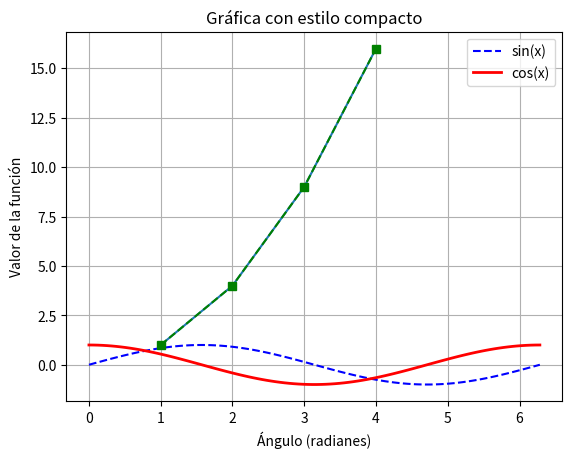
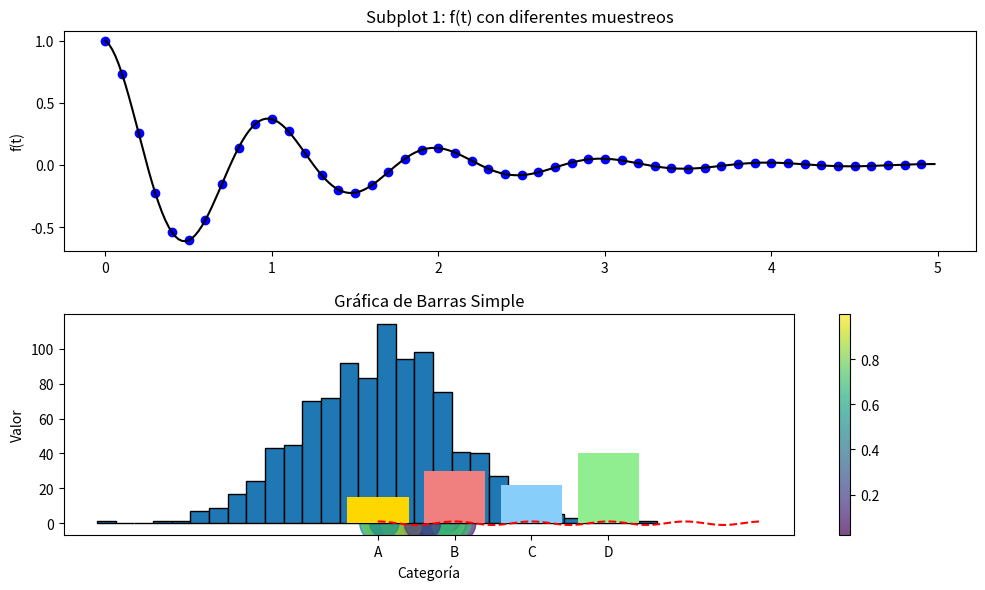
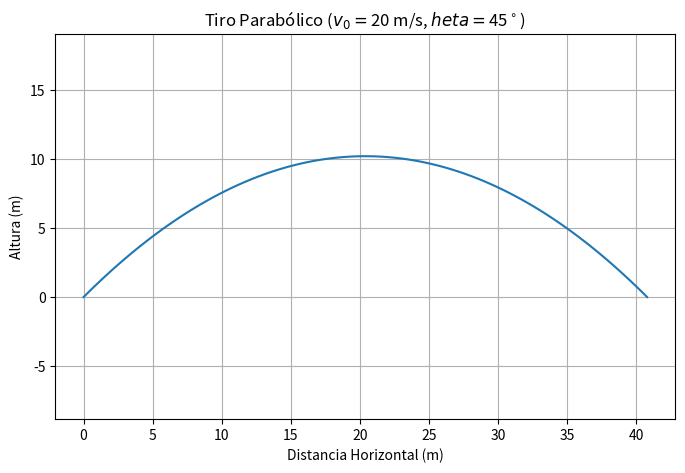
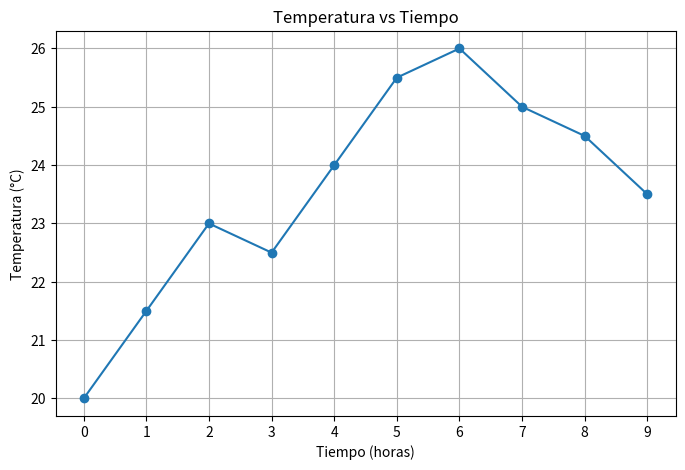

The script that saved these images, in order:
import numpy as np

lista_python = [1, 2, 3, 4, 5]
arreglo1d = np.array(lista_python)
print(arreglo1d)
print(type(arreglo1d))

lista_anidada = [[1, 2, 3], [4, 5, 6]]
arreglo2d = np.array(lista_anidada)
print(arreglo2d)
print("Dimensiones:", arreglo2d.ndim) # Número de dimensiones
print("Forma:", arreglo2d.shape)    # Tamaño de cada dimensión (filas, columnas)
print("Tipo de datos:", arreglo2d.dtype) # Tipo de los elementos

ceros = np.zeros((2, 3)) # Arreglo de ceros de forma 2x3
print("Arreglo de ceros:\n", ceros)

unos = np.ones((3, 2), dtype=np.int16) # Arreglo de unos de forma 3x2, tipo entero de 16 bits
print("Arreglo de unos:\n", unos)
print("Tipo de datos:", unos.dtype)

rango_numeros = np.arange(0, 10, 2) # Similar a range() de Python: inicio, fin (exclusivo), paso
print("Arreglo con arange:", rango_numeros)

espaciado_lineal = np.linspace(0, 1, 5) # 5 números espaciados uniformemente entre 0 y 1 (inclusivo)
print("Arreglo con linspace:", espaciado_lineal)

aleatorios = np.random.rand(2, 2) # Arreglo de 2x2 con números aleatorios entre 0 y 1
print("Arreglo de aleatorios:\n", aleatorios)

# Espacio para el ejercicio 11.1.1
# 1. Arreglo 1D del 1 al 10
arr1 = np.arange(1, 11)
print("1. Arreglo 1D:", arr1)

# 2. Matriz 3x3 con el número 7
arr2 = np.full((3,3), 7) # O también np.ones((3,3)) * 7
print("2. Matriz 3x3 de 7s:\n", arr2)

# 3. Arreglo 1D con 10 elementos espaciados linealmente de 5 a 50
arr3 = np.linspace(5, 50, 10)
print("3. Arreglo linealmente espaciado:", arr3)

# 4. Arreglo 2D de 4x2 con enteros aleatorios entre 1 y 100
arr4 = np.random.randint(1, 101, size=(4,2))
print("4. Arreglo 2D aleatorio:\n", arr4)

a = np.array([1, 2, 3])
b = np.array([4, 5, 6])

print("a + b =", a + b)
print("a - b =", a - b)
print("a * b =", a * b)
print("a / b =", a / b)
print("a ** 2 =", a ** 2) # Elevar al cuadrado cada elemento de a

print("a * 3 =", a * 3)
print("a + 100 =", a + 100)

matriz = np.array([[1, 2, 3], [4, 5, 6], [7, 8, 9]])
vector_fila = np.array([10, 20, 30])

resultado = matriz + vector_fila # El vector_fila se suma a cada fila de la matriz
print("Matriz original:\n", matriz)
print("Vector fila:\n", vector_fila)
print("Matriz + Vector fila (broadcasting):\n", resultado)

angulos = np.array([0, np.pi/2, np.pi])
print("Senos:", np.sin(angulos))
print("Cosenos:", np.cos(angulos))
print("Exponenciales:", np.exp(a)) # e^1, e^2, e^3 siendo a = [1,2,3]
print("Raíces cuadradas:", np.sqrt(a))

A = np.array([[1, 2], [3, 4]])
B = np.array([[5, 6], [7, 8]])

# Multiplicación de matrices (producto punto)
producto_matricial = np.dot(A, B) 
# Alternativa más moderna: A @ B
producto_matricial_alt = A @ B
print("Producto matricial A @ B:\n", producto_matricial_alt)

# Transpuesta de una matriz
print("Transpuesta de A:\n", A.T)

# Inversa de una matriz (si existe)
# print("Inversa de A:\n", np.linalg.inv(A))

# Determinante de una matriz
# print("Determinante de A:", np.linalg.det(A))

arr = np.arange(10, 20)
print("Arreglo original:", arr)
print("Elemento en índice 3:", arr[3])
print("Del índice 2 al 5 (sin incluir 5):", arr[2:5])
arr[0:3] = 100 # Modificar un segmento
print("Arreglo modificado:", arr)

mat = np.array([[1, 2, 3], [4, 5, 6], [7, 8, 9]])
print("Matriz original:\n", mat)

# Acceder a un elemento (fila, columna)
print("Elemento en (1,2):", mat[1, 2]) # Forma preferida mat[fila, columna]
# print("Elemento en (1,2) alternativa:", mat[1][2]) # Funciona, pero menos eficiente para NumPy

# Slicing
print("Primera fila:", mat[0, :]) # Fila 0, todas las columnas
print("Segunda columna:", mat[:, 1]) # Todas las filas, columna 1
print("Submatriz (primeras 2 filas, columnas 1 y 2):\n", mat[0:2, 1:3])

arr_numeros = np.array([10, 25, 30, 15, 40])
condicion = arr_numeros > 20
print("Arreglo original:", arr_numeros)
print("Condición (elementos > 20):", condicion) # Esto es un arreglo booleano
print("Elementos que cumplen la condición:", arr_numeros[condicion])

# Espacio para el ejercicio 11.1.2
# 1. Arreglos x e y=sin(x)
x_arr = np.linspace(0, np.pi, 10)
y_arr = np.sin(x_arr)
print("1. x:", x_arr)
print("   y=sin(x):", y_arr)

# 2. Matriz M 3x3
M = np.arange(1, 10).reshape((3, 3))
print("2. Matriz M:\n", M)

# 3. Segunda fila de M
segunda_fila = M[1, :]
print("3. Segunda fila:", segunda_fila)

# 4. Tercera columna de M
tercera_columna = M[:, 2]
print("4. Tercera columna:", tercera_columna)

# 5. Elementos de M > 5
mayores_que_5 = M[M > 5]
print("5. Elementos > 5:", mayores_que_5)

# 6. Producto punto M * M^T
producto_M_MT = M @ M.T
print("6. M @ M.T:\n", producto_M_MT)

import matplotlib.pyplot as plt

%matplotlib inline

x_vals = np.array([1, 2, 3, 4])
y_vals = np.array([1, 4, 9, 16]) # y = x^2

plt.plot(x_vals, y_vals)
plt.show() # Muestra la gráfica

x = np.linspace(0, 2 * np.pi, 100) # 100 puntos entre 0 y 2*pi
y_sin = np.sin(x)
y_cos = np.cos(x)

plt.plot(x, y_sin, label='sin(x)', color='blue', linestyle='--')
plt.plot(x, y_cos, label='cos(x)', color='red', linewidth=2)

plt.xlabel("Ángulo (radianes)")
plt.ylabel("Valor de la función")
plt.title("Funciones Seno y Coseno")
plt.legend() # Muestra la leyenda
plt.grid(True) # Añade una cuadrícula

plt.show()

plt.plot(x_vals, y_vals, 'gs--') # 'g' para verde, 's' para marcador cuadrado, '--' para línea discontinua
plt.title("Gráfica con estilo compacto")
plt.show()

def f(t):
    return np.exp(-t) * np.cos(2*np.pi*t)

t1 = np.arange(0.0, 5.0, 0.1)
t2 = np.arange(0.0, 5.0, 0.02)

plt.figure(figsize=(10, 6)) # Controla el tamaño de la figura

# Primer subplot
plt.subplot(2, 1, 1) # (número de filas, número de columnas, índice del subplot)
plt.plot(t1, f(t1), 'bo') # 'b' azul, 'o' círculos
plt.plot(t2, f(t2), 'k')  # 'k' negro, línea sólida (por defecto)
plt.title('Subplot 1: f(t) con diferentes muestreos')
plt.ylabel('f(t)')

# Segundo subplot
plt.subplot(2, 1, 2)
plt.plot(t2, np.cos(2*np.pi*t2), 'r--')
plt.title('Subplot 2: cos(2$\pi$t)')
plt.xlabel('tiempo (s)')
plt.ylabel('cos(2$\pi$t)')

plt.tight_layout() # Ajusta los subplots para que no se solapen
plt.show()

x_scatter = np.random.rand(50)
y_scatter = np.random.rand(50)
colores = np.random.rand(50)
tamaños = 1000 * np.random.rand(50)

plt.scatter(x_scatter, y_scatter, c=colores, s=tamaños, alpha=0.7, cmap='viridis')
plt.colorbar() # Muestra la barra de color
plt.title('Gráfica de Dispersión Aleatoria')
plt.xlabel('X')
plt.ylabel('Y')
plt.show()

datos_normales = np.random.randn(1000) # 1000 números de una distribución normal estándar

plt.hist(datos_normales, bins=30, edgecolor='black')
plt.title('Histograma de Datos Normales')
plt.xlabel('Valor')
plt.ylabel('Frecuencia')
plt.show()

categorias = ['A', 'B', 'C', 'D']
valores = [15, 30, 22, 40]

plt.bar(categorias, valores, color=['gold', 'lightcoral', 'lightskyblue', 'lightgreen'])
plt.title('Gráfica de Barras Simple')
plt.xlabel('Categoría')
plt.ylabel('Valor')
plt.show()

# Espacio para el ejercicio 11.2.1

# 1. Movimiento Parabólico
v0 = 20  # m/s
theta_grados = 45
theta_rad = np.deg2rad(theta_grados)
g = 9.81 # m/s^2

# Calcular tiempo total de vuelo (cuando y(t) = 0, t > 0)
# y(t) = t * (v0*sin(theta) - 0.5*g*t) = 0  => t_vuelo = 2*v0*sin(theta)/g
t_vuelo = (2 * v0 * np.sin(theta_rad)) / g
tiempos = np.linspace(0, t_vuelo, 100)

x_parabolico = v0 * np.cos(theta_rad) * tiempos
y_parabolico = v0 * np.sin(theta_rad) * tiempos - 0.5 * g * tiempos**2

plt.figure(figsize=(8,5))
plt.plot(x_parabolico, y_parabolico)
plt.title(f'Tiro Parabólico ($v_0=${v0} m/s, $\theta=${theta_grados}$^\circ$)')
plt.xlabel('Distancia Horizontal (m)')
plt.ylabel('Altura (m)')
plt.axis('equal')
plt.grid(True)
plt.show()

# 2. Datos Experimentales
horas = np.arange(0, 10)
temperaturas = np.array([20.0, 21.5, 23.0, 22.5, 24.0, 25.5, 26.0, 25.0, 24.5, 23.5])

plt.figure(figsize=(8,5))
plt.plot(horas, temperaturas, marker='o', linestyle='-')
plt.title('Temperatura vs Tiempo')
plt.xlabel('Tiempo (horas)')
plt.ylabel('Temperatura (°C)')
plt.grid(True)
plt.xticks(horas) # Asegurar que todas las horas aparezcan en el eje x
plt.show()